Image classification data set "image_rgb" (louisfelixaudet/imagetIA on GitHub). Class labels (2): arreter, continue.

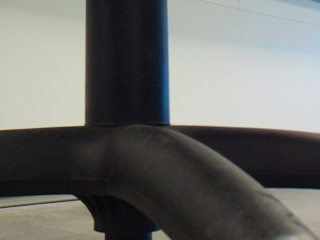
Label: arreter

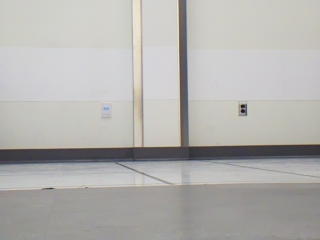
Label: continue

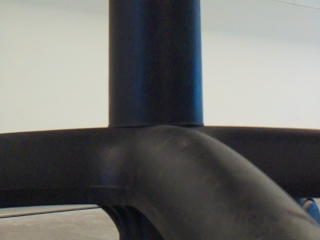
Label: arreter

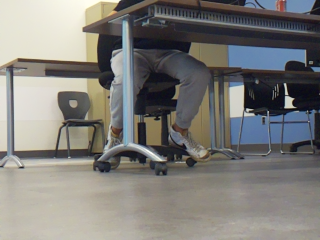
Label: continue

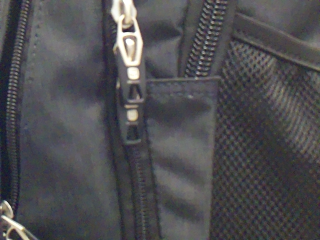
Label: arreter

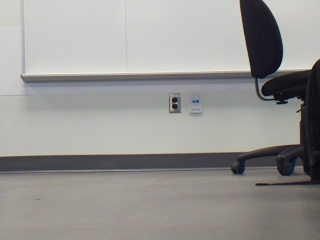
Label: continue
